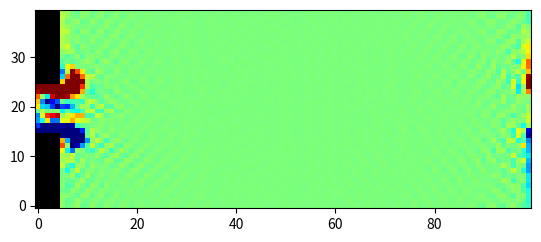

Write the Python code that produced this figure.
#!/usr/bin/env
# coding: utf8
#################### Bibliothèques ###############

import numpy as np
import matplotlib
# matplotlib.use("Agg")
import matplotlib.pyplot as plt
# plt.rcParams['animation.ffmpeg_path'] = "C:\\ffmpeg\\bin\\ffmpeg.exe"
import matplotlib.animation as animation
from copy import deepcopy
from time import time

import warnings
warnings.filterwarnings("error")

# from multiprocessing import Pool

print('Librairies importees')

################### Parametres ###################
#Parametres spatiaux
longueur_cuve = 100 #axe x
largeur_cuve = 40 #axe y
N = 9
centre_y = largeur_cuve / 2 #on repère le centre de la zon

viscosite = 0.005
tau = 3 * viscosite + 0.5
omega = 1. / tau
Re = 1 #Nombre de Reynolds
#Position cylindre
xc = longueur_cuve // 4
yc = largeur_cuve // 2
rc = 3
#Vitesse pour le flow
#calcul recurrents
u0 = 0.1
u02 = u0 ** 2
poids = np.array([4 / 9, 1 / 9, 1 / 36, 1 / 9, 1 / 36, 1 / 9, 1 / 36, 1 / 9, 1 / 36]) #poids de D2Q9
cs2 = 1 #paramètre de vitesse de la maille
# nu = cs2 * (tau + 0.5)
nu = 1
nu2 = nu ** 2

vitesses = np.array([
	[0, 0], #Rest -> 0
	[1, 0], #E -> 1
	[1, 1], #NE -> 2
	[0, 1], #N -> 3
	[-1, 1], #NW -> 4
	[-1, 0], #W -> 5
	[-1, -1], #SW -> 6
	[0, -1], #S -> 7
	[1, -1]]) #SE -> 8
#vecteurs vitesse vi


def zoneCylindre(x, y):
	""" Retourne True si on est dans la zone du cylindre """
	global xc, yx, rc
	d = (x - xc) ** 2 + (y - yc) ** 2 - rc ** 2
	return d <= 0

def calculVorticite(ux, uy):
	""" Autre calcul de vorticite """
	duydx = (np.roll(uy, -1, axis = 1) - np.roll(uy, 1, axis = 1))
	duxdy = (np.roll(ux, -1, axis = 0) - np.roll(ux, 1, axis = 0))
	w = duydx - duxdy
	return w

def propage_un(i, f):
	global vitesses
	""" Sert à propager une direction """

	est_ouest, nord_sud = vitesses[i]
	#on fait la propagation
	f[i] = np.roll(f[i], nord_sud, axis = 0)
	f[i] = np.roll(f[i], est_ouest, axis = 1)

	return f[i]

def propage_un_parralel(args):
	return propage_un(*args)

# propage_un_parralel.parallel = parallel_attribute(propage_un_parralel)

def propagation():
	""" On propage les densites selon les directions """
	global f
	#Valuer macroscopique
	rho = np.sum(f, axis = 0)
	#Propagation
	for i in range(N):
		f[i] = propage_un(i, f)
	# f = propage_un_parralel.parallel(N)
	# from multiprocessing import Pool
	# pool = Pool()
	# results = [pool.apply(propage_un, args = (i, f)) for i in range(N)]
	# f = np.array(results)
	# pool.close()
	# pool.join()

	#collision avec les obstacles
	for i in range(1, N):
		#On recupere la direction "opposee"
		autre = (i + 4) % 8
		#petit hack, l'oppose de 4 c'est 8 mais le modulo renvoie 0
		if autre == 0:
			autre = 8
		#si on se trouve juste apres barriere, on échange les directions
		f[i][barrier[i]] = f[autre][barrier[0]]



def collisions():
	""" Cette fonction gere le terme de collisions """
	global f, ux, uy, rho, u0, u02, omega

	#Valeurs macroscopiques
	rho = np.sum(f, axis = 0)
	ux = np.zeros((largeur_cuve, longueur_cuve))
	uy = np.zeros((largeur_cuve, longueur_cuve))

	for i in range(N):
		ux += vitesses[i, 0] * f[i]
		uy += vitesses[i, 1] * f[i]

	ux = ux / rho
	uy = uy / rho
	terme1 = 1 - 1.5 * (ux ** 2 + uy ** 2)

	#on applique la formule BGK
	for i in range(N):
		ps = vitesses[i, 0] * ux + vitesses[i, 1] * uy
		terme2 = 3 * ps / nu
		terme3 = 4.5 * np.power(ps, 2) / nu2
		f[i] = (1 - omega) * f[i] + omega * poids[i] * rho * (terme1 + terme2 + terme3)
		# try:
		# 	f[i] = (1 - omega) * f[i] + omega * poids[i] * rho * (terme1 + terme2 + terme3)
		# except RuntimeWarning:
		# 	print('hihi')
	
	#On force le flow en entree
	terme1 = 1 - 1.5 * u02 / nu2

	for i in [1, 2, 4, 5, 6, 8]:
		ps = vitesses[i, 0] * u0
		terme2 = 3 * ps / nu
		terme3 = 4.5 * np.abs(vitesses[i, 0]) * u02 / nu2

		f[i, :, 0] = poids[i] * (terme1 + terme2 + terme3)

	# for i in [1, 3, 4, 5, 7, 8]:
	# 	ps = vitesses[i, 0] * u0
	# 	terme2 = 3 * ps / nu
	# 	terme3 = 4.5 * np.abs(vitesses[i, 0]) * u02 / nu2

	# 	f[i, 0, :] = poids[i] * (terme1 + terme2 + terme3)
	# 	f[i, largeur_cuve - 1, :] = poids[i] * (terme1 + terme2 + terme3)


if __name__ == '__main__':
	########On definit la barriere
	barrier = np.zeros((9, largeur_cuve, longueur_cuve), dtype = bool)
	#barriere horizontale
	# barrier[0, 0, :] = True
	# barrier[0, largeur_cuve - 1, :] = True
	# on construit la barriere cylindrique
	# for x in range(longueur_cuve):
	# 	for y in range(largeur_cuve):
	# 		if zoneCylindre(x, y):
	# 			barrier[0, y, x] = True
	hauteur_barriere = 15
	largeur_barriere = 5
	# barrier[0, (largeur_cuve // 2) - taille_barriere:(largeur_cuve // 2) + taille_barriere, largeur_cuve // 2] = True
	barrier[0, :hauteur_barriere, :largeur_barriere] = True
	barrier[0, largeur_cuve - hauteur_barriere:, :largeur_barriere] = True

	#Ces booleens servent a gerer les collisions
	for i in range(N):
		est_ouest, nord_sud = vitesses[i]
		#On calcule les points aux limites des barrieres
		barrier[i] = np.roll(barrier[0], -1 * nord_sud, axis = 0) #-1 car l'axe y numpy est inverse
		barrier[i] = np.roll(barrier[i], est_ouest, axis = 1)

	##########On initialise avec un flux constant
	f = np.ones((N, largeur_cuve, longueur_cuve))
	terme1 = 1 - 1.5 * u02 / nu2
	for i in range(N):
		#produit scalaire de la vitesse forcee avec la vitesse horizontale
		ps = vitesses[i, 0] * u0
		terme2 = 3 * ps / nu
		terme3 = 4.5 * np.abs(vitesses[i, 0]) * u02 / nu2

		f[i] = poids[i] * (terme1 + terme2 + terme3)
	#Valeurs macroscopiques
	rho = np.sum(f, axis = 0) #densite
	#vitesses
	ux = np.zeros((largeur_cuve, longueur_cuve))
	uy = np.zeros((largeur_cuve, longueur_cuve))

	for i in range(N):
		ux += vitesses[i, 0] * f[i]
		uy += vitesses[i, 1] * f[i]

	ux = ux / rho
	uy = uy / rho

	##################################
	########## Affichage #############
	##################################
	print('Affichage')
	# fig, axes = plt.subplots(1, 2, figsize = (16, 6))
	fig, axes = plt.subplots(1, 1)
	# ax1, ax2 = axes
	ax1 = axes
		
	# Affichage vorticite
	fluidImage = ax1.imshow(
		calculVorticite(ux, uy), 
		origin='lower', 
		norm = plt.Normalize(-.1,.1), 
		cmap = plt.get_cmap('jet'), 
		interpolation = 'none'
	)

	#affichage des barrieres
	bImageArray = np.zeros((largeur_cuve, longueur_cuve, 4), np.uint8)	# an RGBA image
	bImageArray[barrier[0], 3] = 255								# set alpha=255 only at barrier sites
	barrierImage = ax1.imshow(bImageArray, origin = 'lower', interpolation='none')

	#Affichage du flow
	# X = np.linspace(0, longueur_cuve, longueur_cuve)
	# Y = np.linspace(0, largeur_cuve, largeur_cuve)
	# strm = ax2.streamplot(X, Y, ux, uy, linewidth = 2, cmap = plt.cm.autumn)

	#fonction d'animation
	def nextFrame(k, *args):
		global u0, ux, uy, barrier

		for step in range(30): #A ajuster pour que ça soit bien
			propagation()
			collisions()

		fluidImage.set_array(calculVorticite(ux, uy))

		if k > 0:
			u0 = 0

		# ax2.cla()
		# strm = ax2.streamplot(X, Y, ux, uy, linewidth = 2, cmap = plt.cm.autumn)
		# plt.draw()
		return (fluidImage, barrierImage)

	# Set up formatting for the movie files
	# Writer = animation.writers['ffmpeg']
	# writer = Writer(fps = 15, metadata = dict(artist = 'Me'), bitrate = 1800)

	#animation
	ani = animation.FuncAnimation(
		fig, 
		nextFrame, 
		frames = range(100), 
		repeat = False, 
		interval = 1, 
		blit = True)

	# ani.save('test.mp4', writer = writer)
	plt.show()